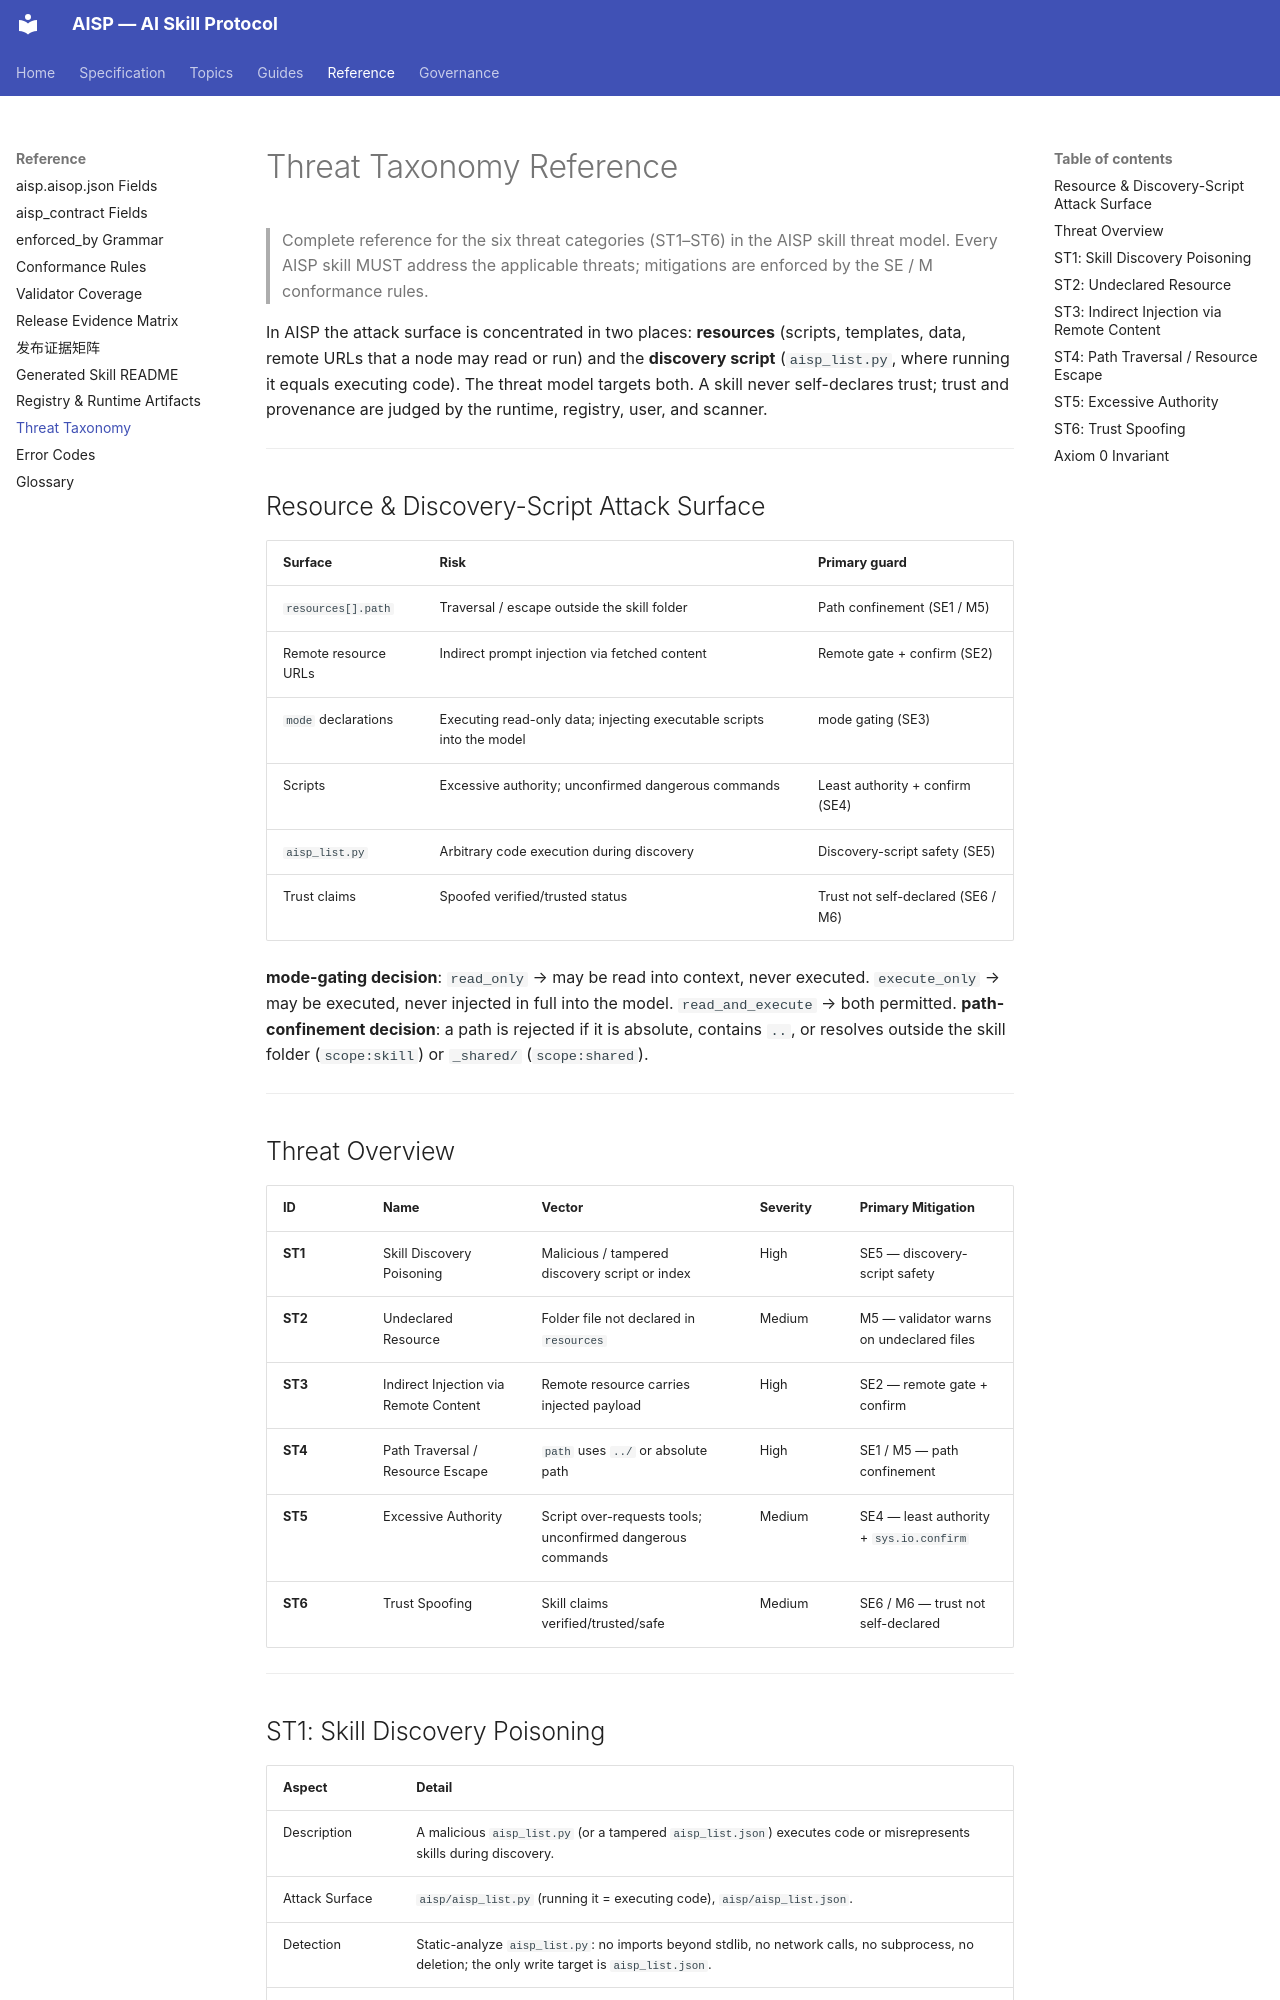

repository: AIXP-Labs/AISP · page: reference/threat-taxonomy/index.html · generator: mkdocs

# Threat Taxonomy Reference

> Complete reference for the six threat categories (ST1–ST6) in the AISP skill threat model.
> Every AISP skill MUST address the applicable threats; mitigations are enforced by the SE / M conformance rules.

In AISP the attack surface is concentrated in two places: **resources** (scripts, templates, data, remote URLs that a node may read or run) and the **discovery script** (`aisp_list.py`, where running it equals executing code). The threat model targets both. A skill never self-declares trust; trust and provenance are judged by the runtime, registry, user, and scanner.

---

## Resource & Discovery-Script Attack Surface

| Surface | Risk | Primary guard |
|---------|------|---------------|
| `resources[].path` | Traversal / escape outside the skill folder | Path confinement (SE1 / M5) |
| Remote resource URLs | Indirect prompt injection via fetched content | Remote gate + confirm (SE2) |
| `mode` declarations | Executing read-only data; injecting executable scripts into the model | mode gating (SE3) |
| Scripts | Excessive authority; unconfirmed dangerous commands | Least authority + confirm (SE4) |
| `aisp_list.py` | Arbitrary code execution during discovery | Discovery-script safety (SE5) |
| Trust claims | Spoofed verified/trusted status | Trust not self-declared (SE6 / M6) |

**mode-gating decision**: `read_only` → may be read into context, never executed. `execute_only` → may be executed, never injected in full into the model. `read_and_execute` → both permitted. **path-confinement decision**: a path is rejected if it is absolute, contains `..`, or resolves outside the skill folder (`scope:skill`) or `_shared/` (`scope:shared`).

---

## Threat Overview

| ID | Name | Vector | Severity | Primary Mitigation |
|----|------|--------|----------|--------------------|
| **ST1** | Skill Discovery Poisoning | Malicious / tampered discovery script or index | High | SE5 — discovery-script safety |
| **ST2** | Undeclared Resource | Folder file not declared in `resources` | Medium | M5 — validator warns on undeclared files |
| **ST3** | Indirect Injection via Remote Content | Remote resource carries injected payload | High | SE2 — remote gate + confirm |
| **ST4** | Path Traversal / Resource Escape | `path` uses `../` or absolute path | High | SE1 / M5 — path confinement |
| **ST5** | Excessive Authority | Script over-requests tools; unconfirmed dangerous commands | Medium | SE4 — least authority + `sys.io.confirm` |
| **ST6** | Trust Spoofing | Skill claims verified/trusted/safe | Medium | SE6 / M6 — trust not self-declared |

---
